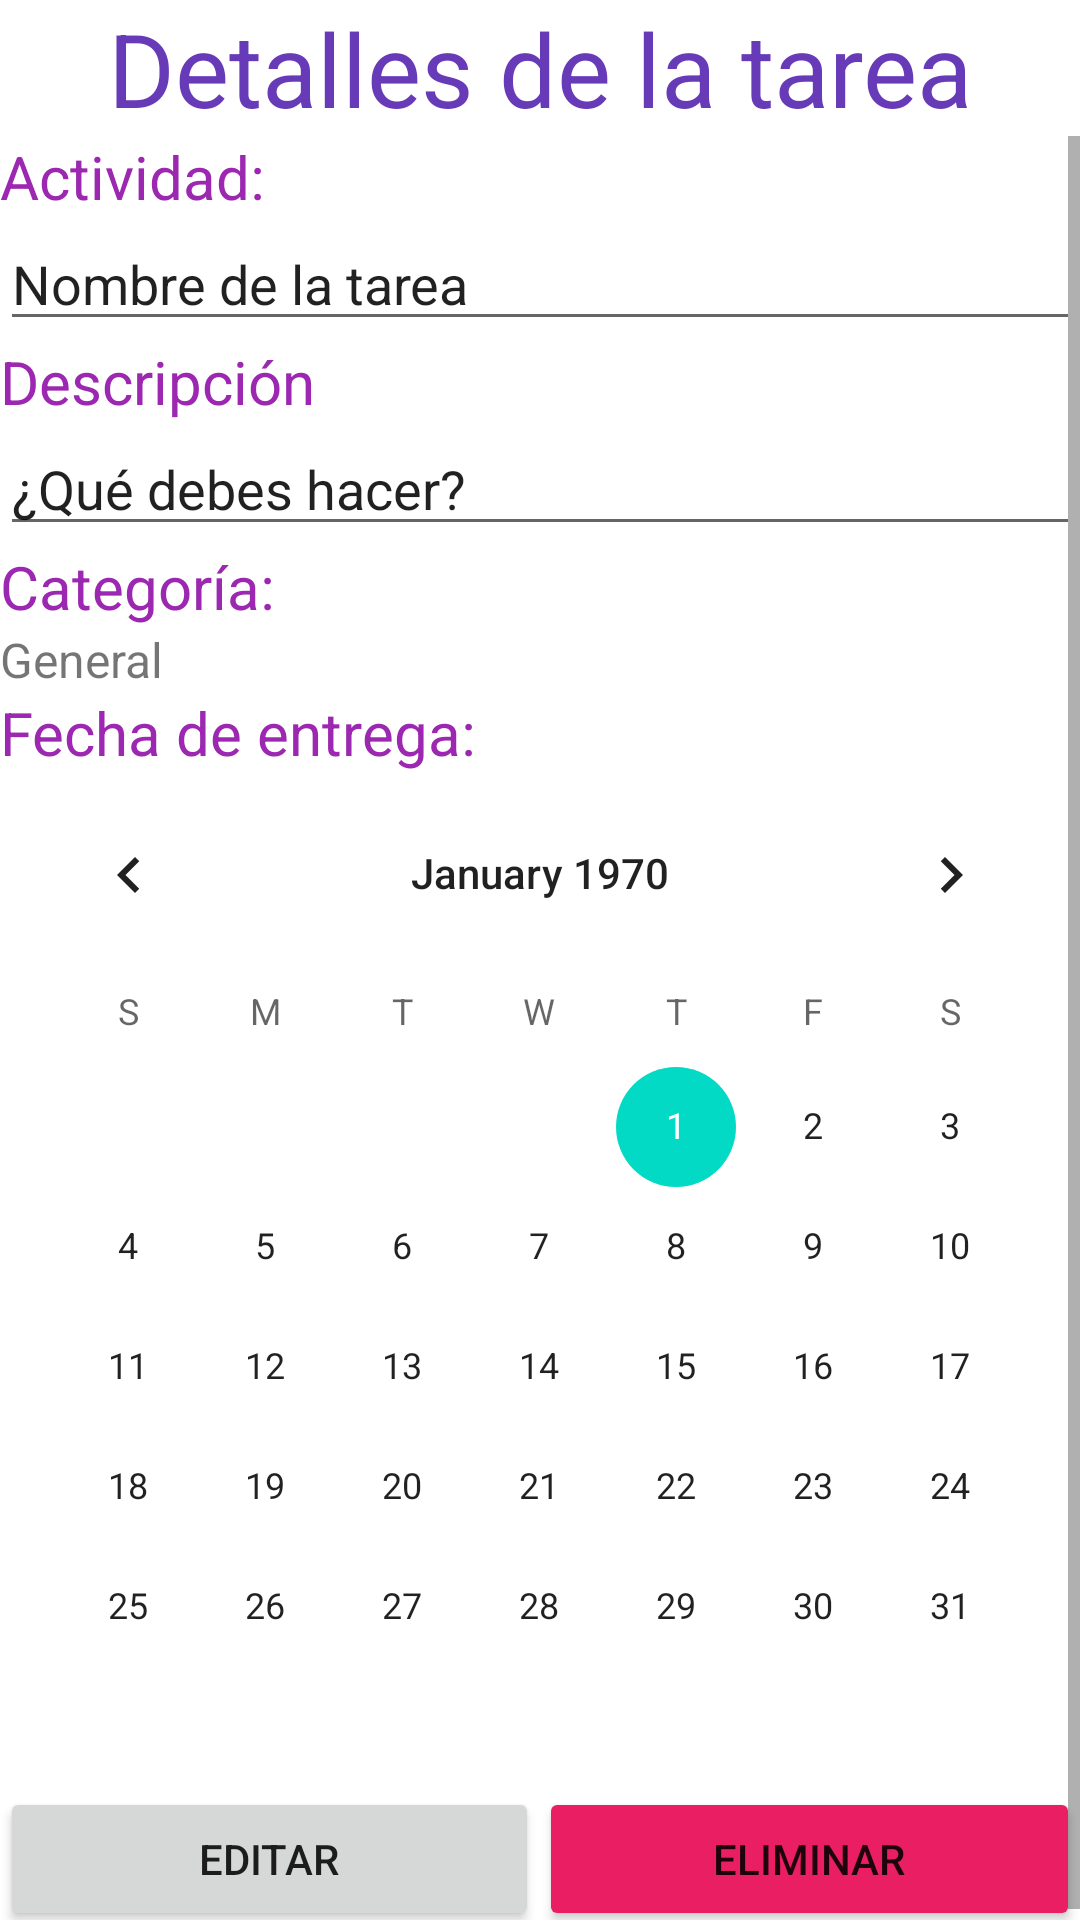

Layout XML and referenced resources for this Android screen:
<!-- AndroidManifest.xml: application theme Theme.TumbaiOrganizer -->
<!-- res/layout/details_tarea_fragment.xml -->
<?xml version="1.0" encoding="utf-8"?>
<LinearLayout xmlns:android="http://schemas.android.com/apk/res/android"
    xmlns:app="http://schemas.android.com/apk/res-auto"
    xmlns:tools="http://schemas.android.com/tools"
    android:layout_width="match_parent"
    android:layout_height="match_parent"
    android:orientation="vertical"
    tools:context=".ui.detailstarea.DetailsTareaFragment">

    <TextView
        android:id="@+id/textView12"
        android:layout_width="match_parent"
        android:layout_height="wrap_content"
        android:text="Detalles de la tarea"
        android:textAlignment="center"
        android:textColor="#673AB7"
        android:textSize="34sp" />

    <ScrollView
        android:layout_width="match_parent"
        android:layout_height="match_parent">

        <LinearLayout
            android:layout_width="match_parent"
            android:layout_height="wrap_content"
            android:orientation="vertical">

            <TextView
                android:id="@+id/textView13"
                android:layout_width="match_parent"
                android:layout_height="wrap_content"
                android:text="Actividad:"
                android:textColor="#9C27B0"
                android:textSize="20sp" />

            <EditText
                android:id="@+id/txtEditActividad"
                android:layout_width="match_parent"
                android:layout_height="wrap_content"
                android:editable="false"
                android:ems="10"
                android:inputType="textPersonName"
                android:text="Nombre de la tarea" />

            <TextView
                android:id="@+id/textView16"
                android:layout_width="match_parent"
                android:layout_height="wrap_content"
                android:text="Descripción"
                android:textColor="#9C27B0"
                android:textSize="20sp" />

            <EditText
                android:id="@+id/txtEditDescripcion"
                android:layout_width="match_parent"
                android:layout_height="wrap_content"
                android:ems="10"
                android:inputType="textPersonName"
                android:text="¿Qué debes hacer?" />

            <TextView
                android:id="@+id/textView14"
                android:layout_width="match_parent"
                android:layout_height="wrap_content"
                android:text="Categoría:"
                android:textColor="#9C27B0"
                android:textSize="20sp" />

            <TextView
                android:id="@+id/lblShowCat"
                android:layout_width="match_parent"
                android:layout_height="wrap_content"
                android:text="General"
                android:textSize="16sp" />

            <TextView
                android:id="@+id/textView22"
                android:layout_width="match_parent"
                android:layout_height="wrap_content"
                android:text="Fecha de entrega:"
                android:textColor="#9C27B0"
                android:textSize="20sp" />

            <CalendarView
                android:id="@+id/cvEditFechaEntrega"
                android:layout_width="match_parent"
                android:layout_height="wrap_content"
                android:clickable="false" />

            <LinearLayout
                android:layout_width="match_parent"
                android:layout_height="match_parent"
                android:orientation="horizontal">

                <Button
                    android:id="@+id/btnEditTarea"
                    android:layout_width="wrap_content"
                    android:layout_height="wrap_content"
                    android:layout_weight="1"
                    android:text="Editar" />

                <Button
                    android:id="@+id/btnBorrar"
                    android:layout_width="wrap_content"
                    android:layout_height="wrap_content"
                    android:layout_weight="1"
                    android:text="Eliminar"
                    app:backgroundTint="#E91E63" />
            </LinearLayout>

        </LinearLayout>
    </ScrollView>

</LinearLayout>
<!-- resources referenced by this layout -->
<resources>
  <style name="Theme.TumbaiOrganizer" parent="Theme.MaterialComponents.DayNight.DarkActionBar">
          
          <item name="colorPrimary">@color/purple_500</item>
          <item name="colorPrimaryVariant">@color/purple_700</item>
          <item name="colorOnPrimary">@color/white</item>
          
          <item name="colorSecondary">@color/teal_200</item>
          <item name="colorSecondaryVariant">@color/teal_700</item>
          <item name="colorOnSecondary">@color/black</item>
          
          <item name="android:statusBarColor" tools:targetApi="l">?attr/colorPrimaryVariant</item>
          
      </style>
  <!-- not gathered from this repository: default colours our renderer supplied (Android Studio template values) -->
  <color name="purple_500">#FF6200EE</color>
  <color name="purple_700">#FF3700B3</color>
  <color name="teal_200">#FF03DAC5</color>
  <color name="teal_700">#FF018786</color>
  <color name="black">#FF000000</color>
  <color name="white">#FFFFFFFF</color>
</resources>
